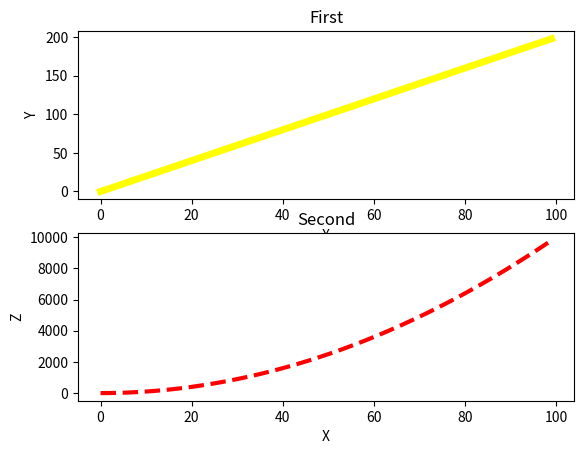

Generate this figure with matplotlib:
import numpy as np
import matplotlib.pyplot as plt
 
x = np.arange(0, 100)
y = x * 2
z = x ** 2
plt.subplot(    211   )
plt.plot(x,y,color =   "yellow"  ,   lw=  5)
plt.xlabel("X")
plt.ylabel("Y")
plt. title    ("First")
plt.subplot(   212    )
plt.plot(x,z,color="red",  lw   =3,  ls    ="--")
plt.xlabel("X")
plt.ylabel("Z")
plt.title("Second")